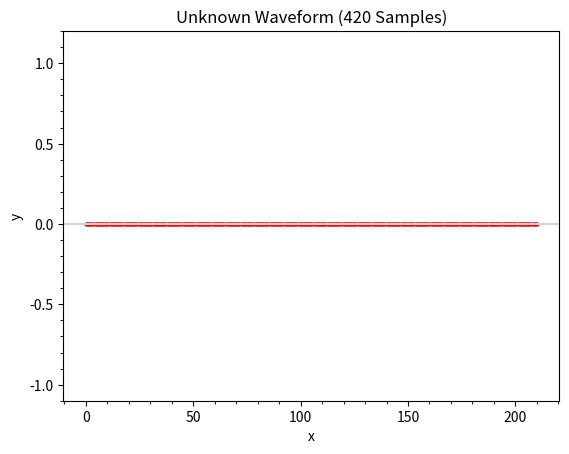

This figure's Python source:
# nyquist_unknown.py

import matplotlib.pyplot as plt
import numpy as np

from matplotlib.ticker import AutoMinorLocator

# fmt: off
def f(x):
    return (np.sin(4 * np.pi * x) * np.sin(6 * np.pi * x)
        * np.sin(10 * np.pi * x) * np.sin(14 * np.pi * x))
# fmt: on

a, b, n = (0, 210, 420)
x = np.linspace(a, b, n + 1)
y = f(x)

plt.figure("nyquist_unknown.py")
# fmt: off
plt.plot(x, y, color="blue", marker="o", markersize=2,
    markerfacecolor="red", markeredgecolor="red")
# fmt: on
plt.title(f"Unknown Waveform ({n} Samples)")
plt.xlabel("x")
plt.ylabel("y")
plt.ylim(-1.1, 1.2)
plt.axhline(y=0, color="lightgray")
plt.gca().xaxis.set_minor_locator(AutoMinorLocator())
plt.gca().yaxis.set_minor_locator(AutoMinorLocator())
plt.show()
